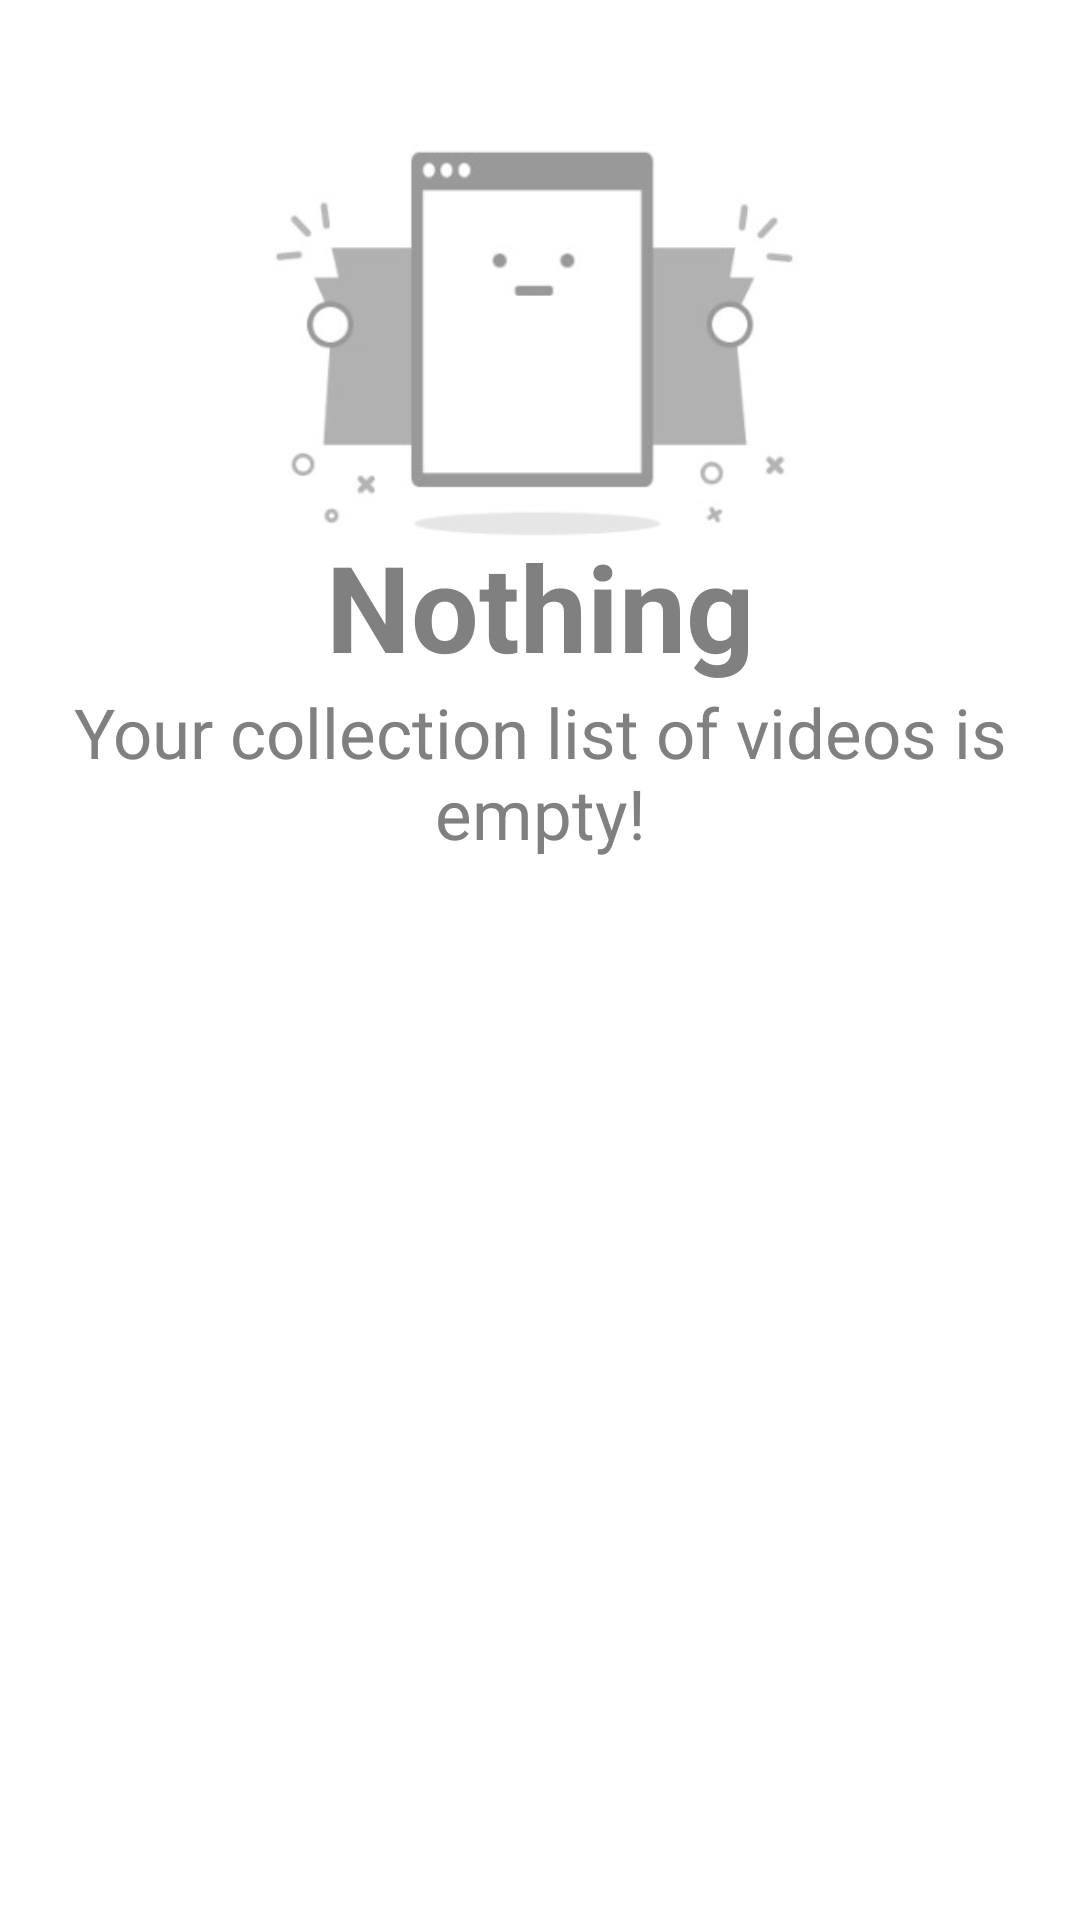

Write the Android layout XML for this screen, with the resource values it uses.
<!-- AndroidManifest.xml: application theme Theme.Discovery -->
<!-- res/layout/fragment_uservideo.xml -->
<?xml version="1.0" encoding="utf-8"?>
<RelativeLayout xmlns:android="http://schemas.android.com/apk/res/android"
    xmlns:app="http://schemas.android.com/apk/res-auto"
    xmlns:tools="http://schemas.android.com/tools"
    android:layout_width="match_parent"
    android:layout_height="match_parent"
    tools:context=".Views.Fragement.FragmentVideouser">

    <ImageView
        android:id="@+id/imageView3"
        android:layout_width="262dp"
        android:layout_height="165dp"
        android:layout_alignParentStart="true"
        android:layout_alignParentTop="true"
        android:layout_alignParentEnd="true"
        android:layout_marginStart="80dp"
        android:layout_marginTop="30dp"
        android:layout_marginEnd="80dp"
        android:src="@drawable/empty" />

    <TextView
        android:id="@+id/txtNothing"
        android:layout_width="match_parent"
        android:layout_height="wrap_content"
        android:layout_below="@+id/imageView3"
        android:layout_alignParentStart="true"
        android:layout_alignParentEnd="true"
        android:layout_marginStart="0dp"
        android:layout_marginTop="-20dp"
        android:layout_marginEnd="0dp"
        android:text="@string/nothing"
        android:textAlignment="center"
        android:textColor="#808080"
        android:textSize="40sp"
        android:textStyle="bold" />

    <TextView
        android:id="@+id/txtempty"
        android:layout_width="match_parent"
        android:layout_height="wrap_content"
        android:layout_below="@+id/txtNothing"
        android:layout_alignParentStart="true"
        android:layout_alignParentEnd="true"
        android:layout_marginStart="0dp"
        android:layout_marginTop="0dp"
        android:layout_marginEnd="0dp"
        android:text="@string/your_collection_list_of_videos_is_empty"
        android:textAlignment="center"
        android:textColor="#808080"
        android:textSize="23sp" />

</RelativeLayout>
<!-- resources referenced by this layout -->
<resources>
  <!-- drawable empty: jpg bitmap (drawable-v24, 8810 bytes) -->
  <string name="nothing">Nothing</string>
  <string name="your_collection_list_of_videos_is_empty">Your collection list of videos is empty!</string>
  <style name="Theme.Discovery" parent="Theme.MaterialComponents.DayNight.DarkActionBar">
          
          <item name="colorPrimary">@color/Redfate7</item>
          <item name="colorPrimaryVariant">@color/Mainred</item>
          <item name="colorOnPrimary">@color/white</item>
          
          <item name="colorSecondary">@color/teal_200</item>
          <item name="colorSecondaryVariant">@color/teal_700</item>
          <item name="colorOnSecondary">@color/black</item>
          
          <item name="android:statusBarColor">?attr/colorPrimaryVariant</item>
          
      </style>
  <color name="Redfate7">#ff6366</color>
  <color name="Mainred">#E21C48</color>
  <color name="white">#FFFFFF</color>
  <color name="teal_200">#FF03DAC5</color>
  <color name="teal_700">#FF018786</color>
  <color name="black">#FF000000</color>
</resources>
